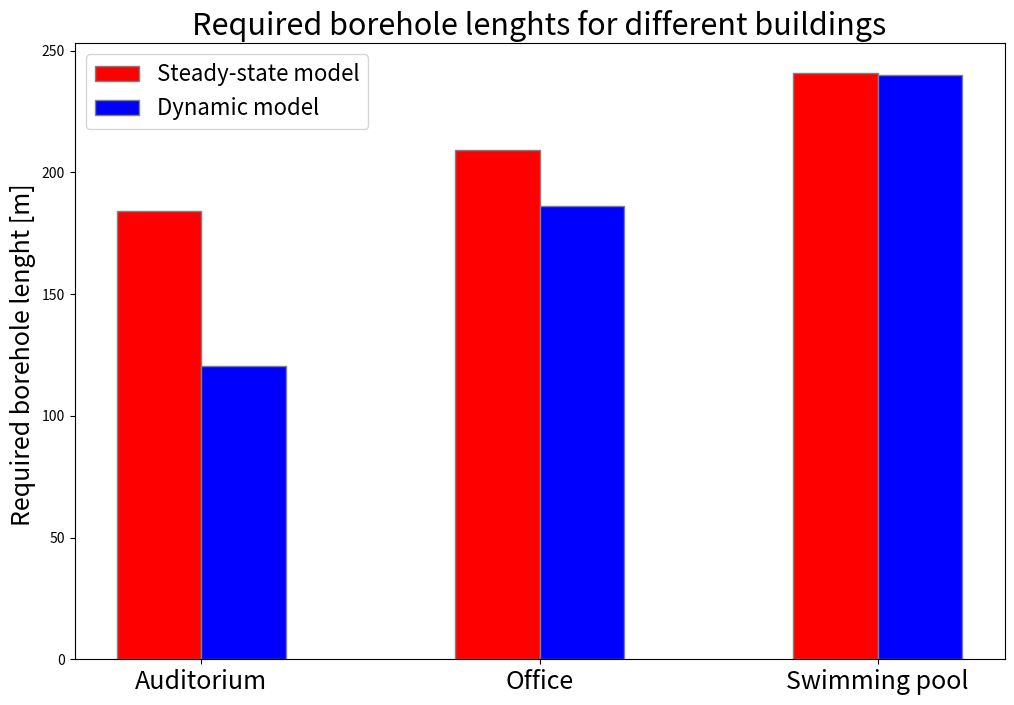

This figure's Python source:
import pandas as pd
import numpy as np
import os

import numpy as np 
import matplotlib.pyplot as plt 

# set width of bar 
barWidth = 0.25
fig = plt.subplots(figsize =(12, 8)) 

# set height of bar 
stst = [184.3, 209.2, 241] 
dynamic = [120.3, 186.3, 240] 


# Set position of bar on X axis 
br1 = np.arange(len(stst)) 
br2 = [x + barWidth for x in br1] 
br3 = [x + barWidth for x in br2] 

# Make the plot
plt.bar(br1, stst, color ='r', width = barWidth, 
        edgecolor ='grey', label ='Steady-state model') 
plt.bar(br2, dynamic, color ='b', width = barWidth, 
        edgecolor ='grey', label ='Dynamic model') 

# Adding Xticks 

plt.ylabel('Required borehole lenght [m] ',fontsize = 18) 
plt.xticks(br1+0.125, 
        ['Auditorium', 'Office', 'Swimming pool'], fontsize = 18)

plt.legend(fontsize = 16)
plt.title('Required borehole lenghts for different buildings', fontsize = 22)
plt.show() 